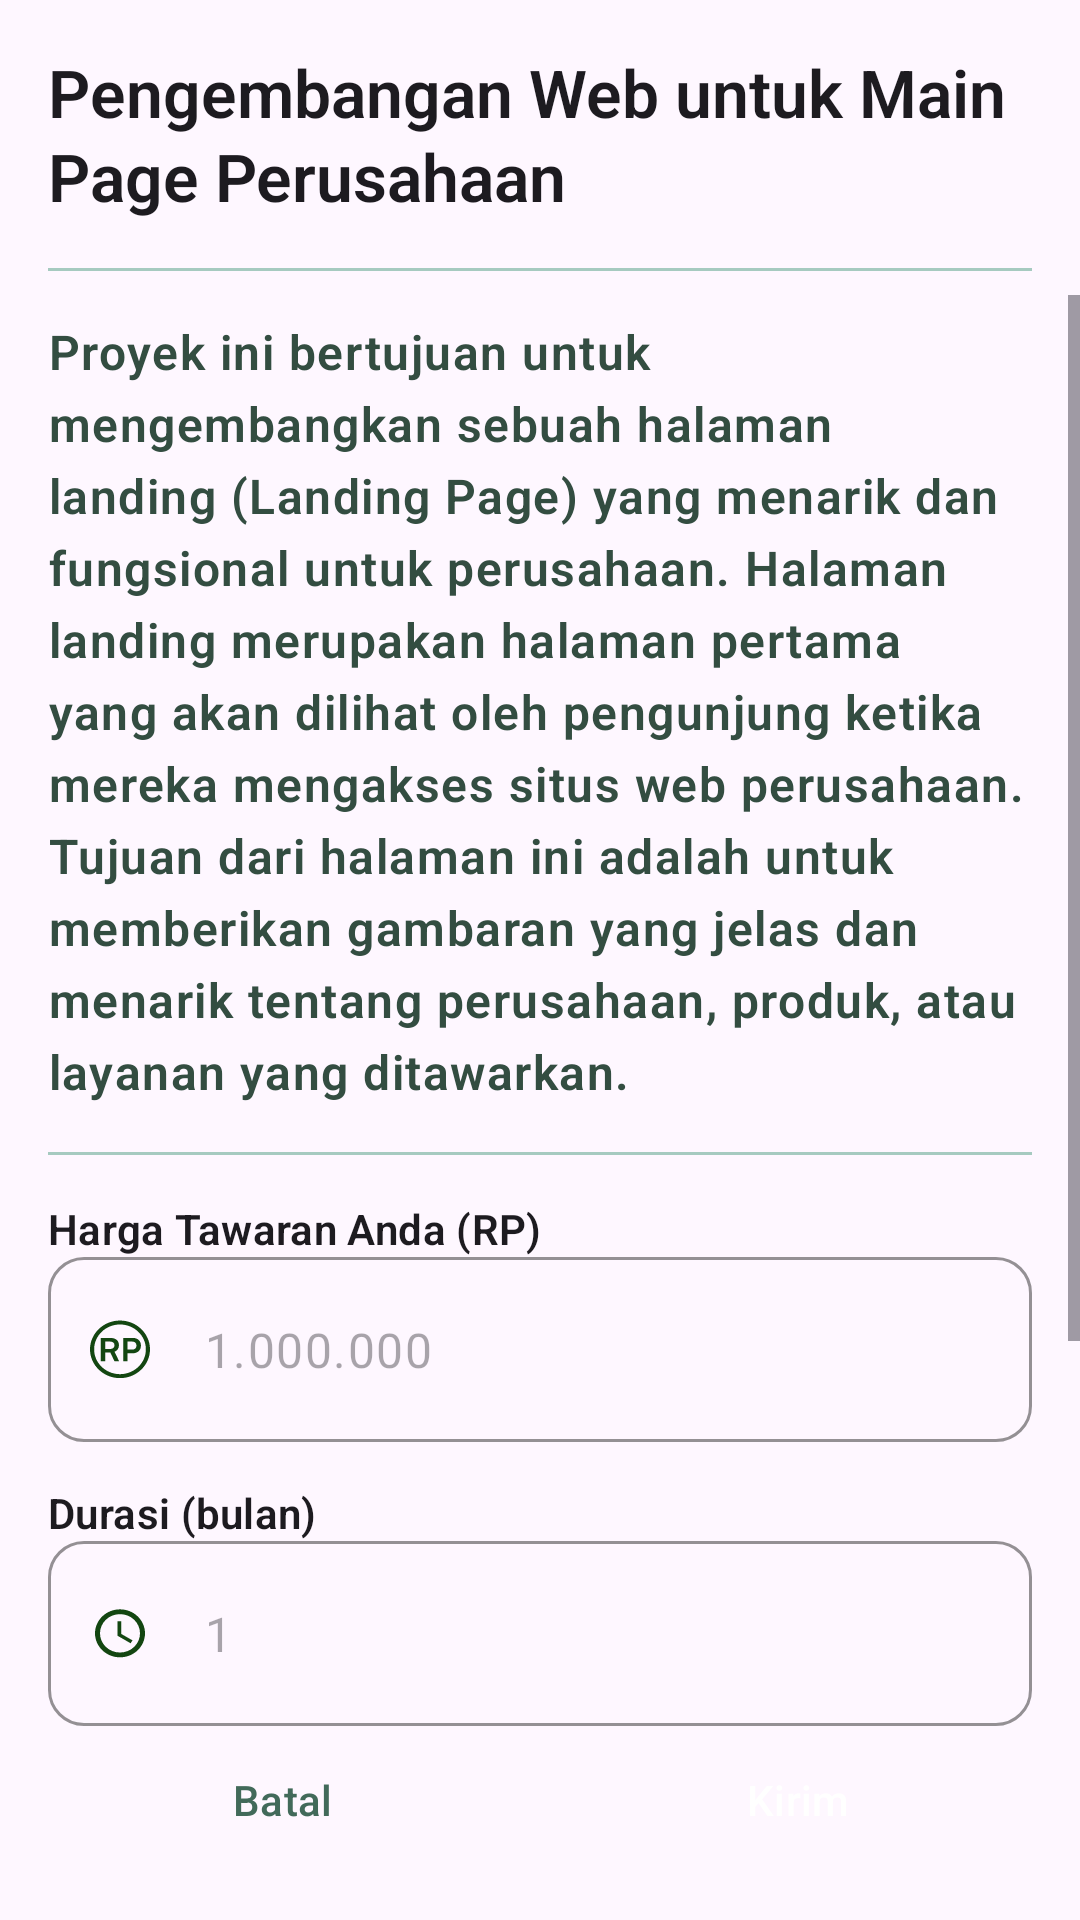

The Android layout XML behind this screen, and the referenced resources:
<!-- AndroidManifest.xml: application theme Theme.Breel -->
<!-- res/layout/fragment_proposal_form.xml -->
<?xml version="1.0" encoding="utf-8"?>
<RelativeLayout xmlns:android="http://schemas.android.com/apk/res/android"
    xmlns:app="http://schemas.android.com/apk/res-auto"
    xmlns:tools="http://schemas.android.com/tools"
    android:layout_width="match_parent"
    android:layout_height="match_parent"
    android:paddingVertical="16dp">

    <TextView
        android:id="@+id/tv_heading"
        style="@style/TextAppearance.Breel.TitleLarge"
        android:layout_width="match_parent"
        android:layout_height="wrap_content"
        android:layout_marginBottom="8dp"
        android:text="Pengembangan Web untuk Main Page Perusahaan"
        android:textFontWeight="600"
        android:paddingHorizontal="16dp" />

    <View
        android:id="@+id/devider"
        android:layout_width="match_parent"
        android:layout_height="1dp"
        android:layout_marginTop="8dp"
        android:layout_marginBottom="8dp"
        android:background="@color/green_hookers_200"
        android:layout_below="@+id/tv_heading"
        android:layout_marginHorizontal="16dp"/>

    <ScrollView
        android:layout_width="match_parent"
        android:layout_height="wrap_content"
        android:layout_below="@id/devider"
        android:layout_above="@id/ll_button">

        <LinearLayout
            android:layout_width="match_parent"
            android:layout_height="wrap_content"
            android:orientation="vertical"
            android:paddingHorizontal="16dp">

            <TextView
                style="@style/TextAppearance.Breel.BodyLarge"
                android:layout_width="match_parent"
                android:layout_height="wrap_content"
                android:layout_marginTop="8dp"
                android:layout_marginBottom="8dp"
                android:text="Proyek ini bertujuan untuk mengembangkan sebuah halaman landing (Landing Page) yang menarik dan fungsional untuk perusahaan. Halaman landing merupakan halaman pertama yang akan dilihat oleh pengunjung ketika mereka mengakses situs web perusahaan. Tujuan dari halaman ini adalah untuk memberikan gambaran yang jelas dan menarik tentang perusahaan, produk, atau layanan yang ditawarkan."
                android:textColor="@color/green_hookers_900"
                android:textFontWeight="600" />

            <View
                android:layout_width="match_parent"
                android:layout_height="1dp"
                android:layout_marginTop="8dp"
                android:layout_marginBottom="8dp"
                android:background="@color/green_hookers_200" />

            <LinearLayout
                android:layout_width="match_parent"
                android:layout_height="match_parent"
                android:layout_marginTop="7dp"
                android:layout_marginBottom="7dp"
                android:orientation="vertical">

                <TextView
                    style="@style/TextAppearance.Breel.LabelLarge"
                    android:layout_width="match_parent"
                    android:layout_height="wrap_content"
                    android:text="Harga Tawaran Anda (RP)"
                    android:textFontWeight="600" />

                <com.google.android.material.textfield.TextInputLayout
                    style="@style/Widget.Breel.TextField.OutlinedBox.Medium"
                    android:layout_width="match_parent"
                    android:layout_height="wrap_content"
                    app:startIconDrawable="@drawable/ic_rupiah"
                    app:hintEnabled="false">

                    <com.google.android.material.textfield.TextInputEditText
                        style="@style/Widget.Breel.TextInputEditText.Large"
                        android:layout_width="match_parent"
                        android:layout_height="wrap_content"
                        android:hint="1.000.000" />

                </com.google.android.material.textfield.TextInputLayout>
            </LinearLayout>

            <LinearLayout
                android:layout_width="match_parent"
                android:layout_height="match_parent"
                android:layout_marginTop="7dp"
                android:layout_marginBottom="7dp"
                android:orientation="vertical">

                <TextView
                    style="@style/TextAppearance.Breel.LabelLarge"
                    android:layout_width="match_parent"
                    android:layout_height="wrap_content"
                    android:text="Durasi (bulan)"
                    android:textFontWeight="600" />

                <com.google.android.material.textfield.TextInputLayout
                    style="@style/Widget.Breel.TextField.OutlinedBox.Medium"
                    android:layout_width="match_parent"
                    android:layout_height="wrap_content"
                    app:startIconDrawable="@drawable/ic_time"
                    app:hintEnabled="false">

                    <com.google.android.material.textfield.TextInputEditText
                        style="@style/Widget.Breel.TextInputEditText.Large"
                        android:layout_width="match_parent"
                        android:layout_height="wrap_content"
                        android:hint="1"/>

                </com.google.android.material.textfield.TextInputLayout>
            </LinearLayout>

            <LinearLayout
                android:layout_width="match_parent"
                android:layout_height="match_parent"
                android:layout_marginTop="7dp"
                android:layout_marginBottom="7dp"
                android:orientation="vertical">

                <TextView
                    style="@style/TextAppearance.Breel.LabelLarge"
                    android:layout_width="match_parent"
                    android:layout_height="wrap_content"
                    android:text="Surat Lamaran"
                    android:textFontWeight="600" />

                <com.google.android.material.textfield.TextInputLayout
                    style="@style/Widget.Breel.TextField.OutlinedBox.Medium"
                    android:layout_width="match_parent"
                    android:layout_height="wrap_content"
                    app:hintEnabled="false">

                    <com.google.android.material.textfield.TextInputEditText
                        style="@style/Widget.Breel.TextInputEditText.Large"
                        android:layout_width="match_parent"
                        android:layout_height="wrap_content"
                        android:gravity="start|top"
                        android:lines="5" />

                </com.google.android.material.textfield.TextInputLayout>
            </LinearLayout>

        </LinearLayout>

    </ScrollView>

    <LinearLayout
        android:id="@+id/ll_button"
        android:layout_width="match_parent"
        android:layout_height="wrap_content"
        android:orientation="horizontal"
        android:layout_alignParentBottom="true"
        android:paddingHorizontal="16dp">

        <Button
            style="@style/Widget.Breel.Button.Outline.Small"
            android:backgroundTint="@color/white"
            android:layout_width="wrap_content"
            android:layout_height="wrap_content"
            android:layout_weight="1"
            android:text="Batal"/>

        <Space
            android:layout_width="16dp"
            android:layout_height="match_parent"/>

        <Button
            style="@style/Widget.Breel.Button.Filled.Small"
            android:layout_width="wrap_content"
            android:layout_height="wrap_content"
            android:layout_weight="1"
            android:text="Kirim"/>

    </LinearLayout>

</RelativeLayout>
<!-- resources referenced by this layout -->
<resources>
  <color name="green_hookers_200">#A6CAC0</color>
  <color name="green_hookers_900">#334D41</color>
  <color name="white">#FFFFFFFF</color>
  <style name="TextAppearance.Breel.BodyLarge" parent="TextAppearance.Material3.BodyLarge">
          <item name="fontFamily">@font/open_sans</item>
          <item name="android:textStyle">normal</item>
          <item name="android:textAllCaps">false</item>
          <item name="android:textSize">16sp</item>
      </style>
  <style name="TextAppearance.Breel.LabelLarge" parent="TextAppearance.Material3.LabelLarge">
          <item name="fontFamily">@font/open_sans</item>
          <item name="android:textStyle">normal</item>
          <item name="android:textAllCaps">false</item>
          <item name="android:textSize">14sp</item>
      </style>
  <style name="TextAppearance.Breel.TitleLarge" parent="TextAppearance.Material3.TitleLarge">
          <item name="fontFamily">@font/open_sans</item>
          <item name="android:textStyle">normal</item>
          <item name="android:textAllCaps">false</item>
      </style>
  <style name="Widget.Breel.Button.Filled.Small" parent="Widget.Material3.Button">
          <item name="shapeAppearanceOverlay">@style/ShapeAppearance.Material3.Corner.Medium</item>
          <item name="android:backgroundTint">?attr/colorPrimary</item>
          <item name="android:textColor">?attr/colorOnPrimary</item>
      </style>
  <style name="Widget.Breel.Button.Outline.Small" parent="Widget.Material3.Button.OutlinedButton">
          <item name="shapeAppearanceOverlay">@style/ShapeAppearance.Material3.Corner.Medium</item>
          <item name="strokeColor">?attr/colorPrimary</item>
          <item name="android:textColor">?attr/colorPrimary</item>
      </style>
  <style name="Widget.Breel.TextField.OutlinedBox.Medium" parent="Widget.Material3.TextInputLayout.OutlinedBox">
          
          <item name="shapeAppearanceOverlay">@style/ShapeAppearance.Material3.Corner.Medium</item>
          
  
          <item name="boxStrokeColor">@color/green_hookers_800</item>
          <item name="android:strokeColor">@color/green_hookers_800</item>
          
          <item name="android:textColorHint">@color/green_pakistan_900</item>
          
          <item name="android:textColor">@color/green_pakistan_900</item>
          <item name="startIconTint">@color/green_pakistan_900</item>
      </style>
  <style name="Widget.Breel.TextInputEditText.Large" parent="Widget.Material3.TextInputEditText.OutlinedBox">
          <item name="android:paddingLeft">15dp</item>
          <item name="android:paddingTop">20dp</item>
          <item name="android:paddingRight">15dp</item>
          <item name="android:paddingBottom">20dp</item>
          <item name="android:textSize">16sp</item>
  
      </style>
  <style name="Theme.Breel" parent="Theme.Material3.DayNight.NoActionBar">
  
          
          <item name="colorPrimaryDark">@color/green_hookers_900</item>
          <item name="colorPrimary">@color/green_hookers_800</item>
          <item name="colorOnPrimary">@color/white</item>
          <item name="colorPrimaryContainer">@color/green_hookers_200</item>
          <item name="colorOnPrimaryContainer">@color/green_hookers_900</item>
          <item name="android:statusBarColor">#80334D41</item>
          <item name="android:navigationBarColor">#00FFFFFF</item>
  
          
          <item name="colorSecondary">@color/green_pakistan_800</item>
          <item name="colorOnSecondary">@color/white</item>
          <item name="colorSecondaryContainer">@color/green_hookers_100</item>
          <item name="colorOnSecondaryContainer">@color/green_pakistan_900</item>
  
  
  
  
          
  
  
      </style>
  <color name="green_hookers_800">#426A5A</color>
  <color name="green_pakistan_900">#134611</color>
  <color name="green_pakistan_800">#1E561B</color>
  <color name="green_hookers_100">#D2DEDA</color>
</resources>
